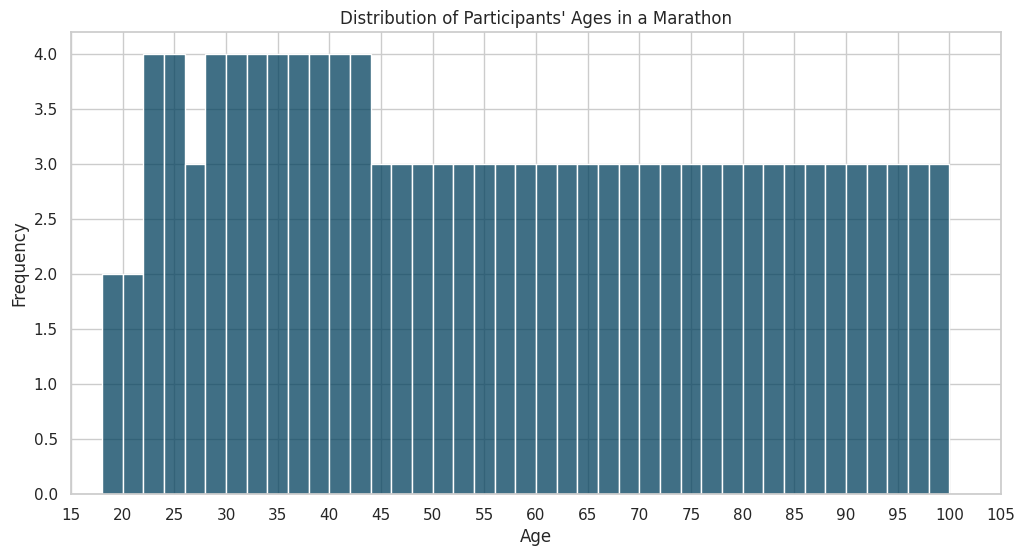

Recreate this plot in Python.

import pandas as pd
import seaborn as sns
import matplotlib.pyplot as plt

# Create a DataFrame from the dataset
data = {
    'age': [
        23,25,29,22,34,35,40,24,30,28,27,31,33,36,41,43,38,37,39,45,47,50,49,46,44,42,
        48,52,54,55,53,51,56,58,60,59,57,61,65,63,64,62,66,68,70,69,67,71,73,75,74,72,
        76,78,80,79,77,82,84,83,81,85,87,86,89,88,90,92,94,93,91,95,97,96,98,99,100,97,
        95,92,90,88,86,84,82,80,78,76,74,72,70,68,66,64,62,60,58,56,54,52,50,48,46,44,
        42,40,38,37,35,34,32,31,29,27,25,23,21,19,18,20,22,24,26,28,30,32,33,36,39,41,
        43
    ]
}
df = pd.DataFrame(data)

# Set the style and the figure size
sns.set(style="whitegrid")
plt.figure(figsize=(12, 6))

# Create the histogram chart
sns.histplot(
    data=df, 
    x="age", 
    binwidth=2, 
    kde=False, 
    color="#003f5c"
)

# Adjusting further aesthetics of the plot
plt.title("Distribution of Participants' Ages in a Marathon")
plt.xlabel("Age")
plt.ylabel("Frequency")
plt.xlim(15, 105)  # Assuming our range of interest in ages is from 15 to 105
plt.xticks(range(15, 106, 5))  # Setting the x-axis ticks to be every 5 years

# Display the plot
plt.show()
